3-way image classification set "yolo_dataset" from GitHub (hntnhan1111-ayai/CVio_Shrimp_Disease_Classification_Capstone_SU26); label vocabulary: healthy, WSSV, WSSV background.

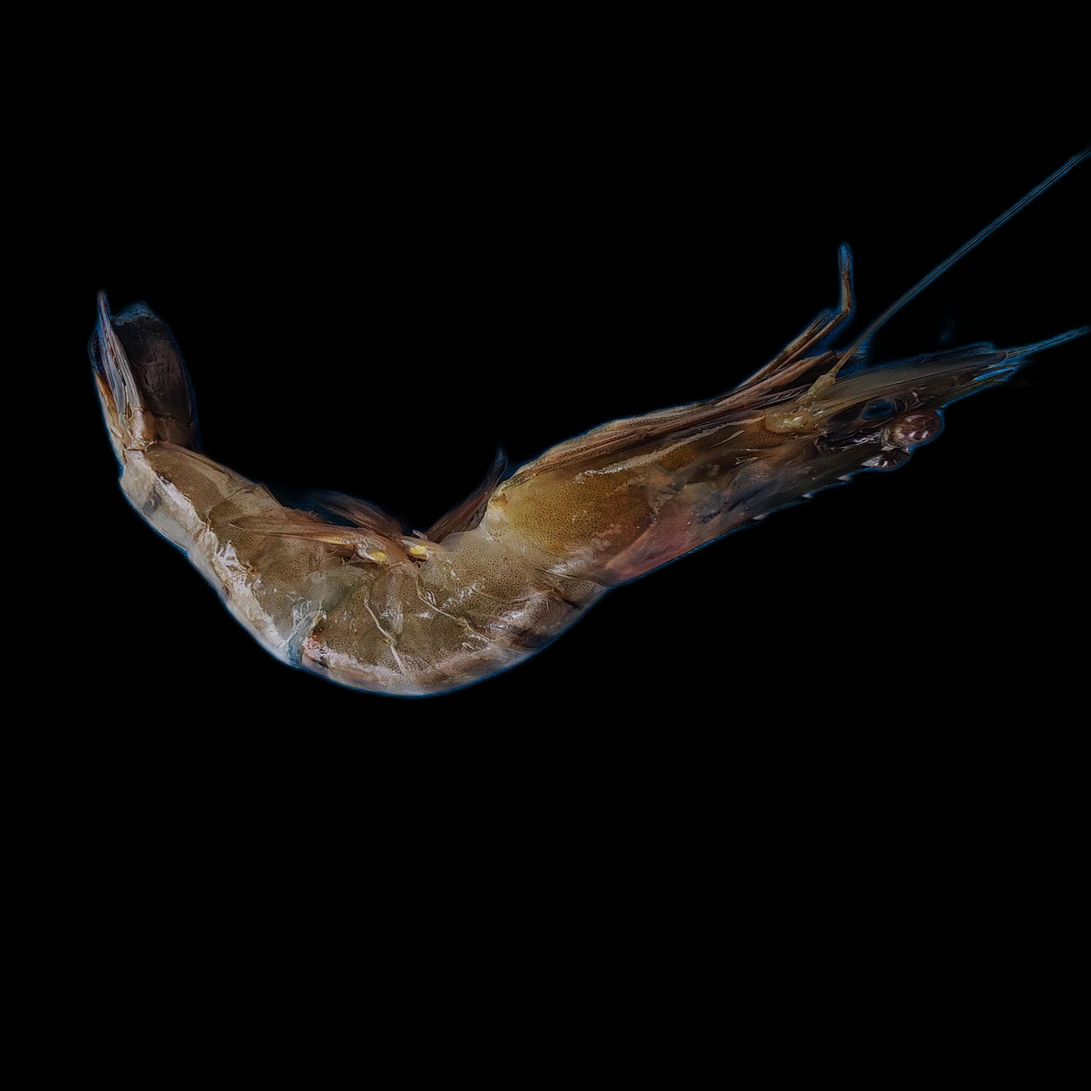
Label: WSSV

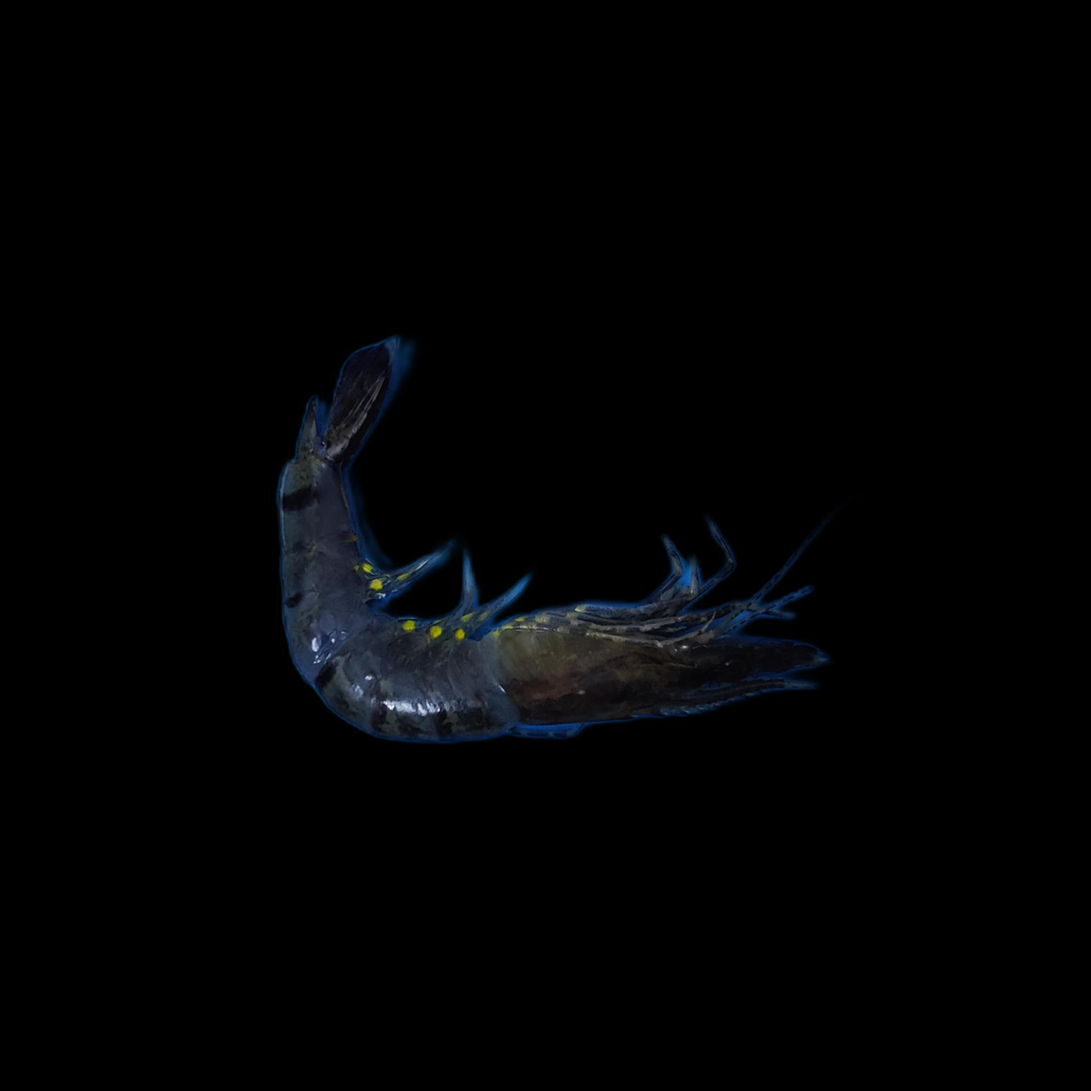
Label: WSSV

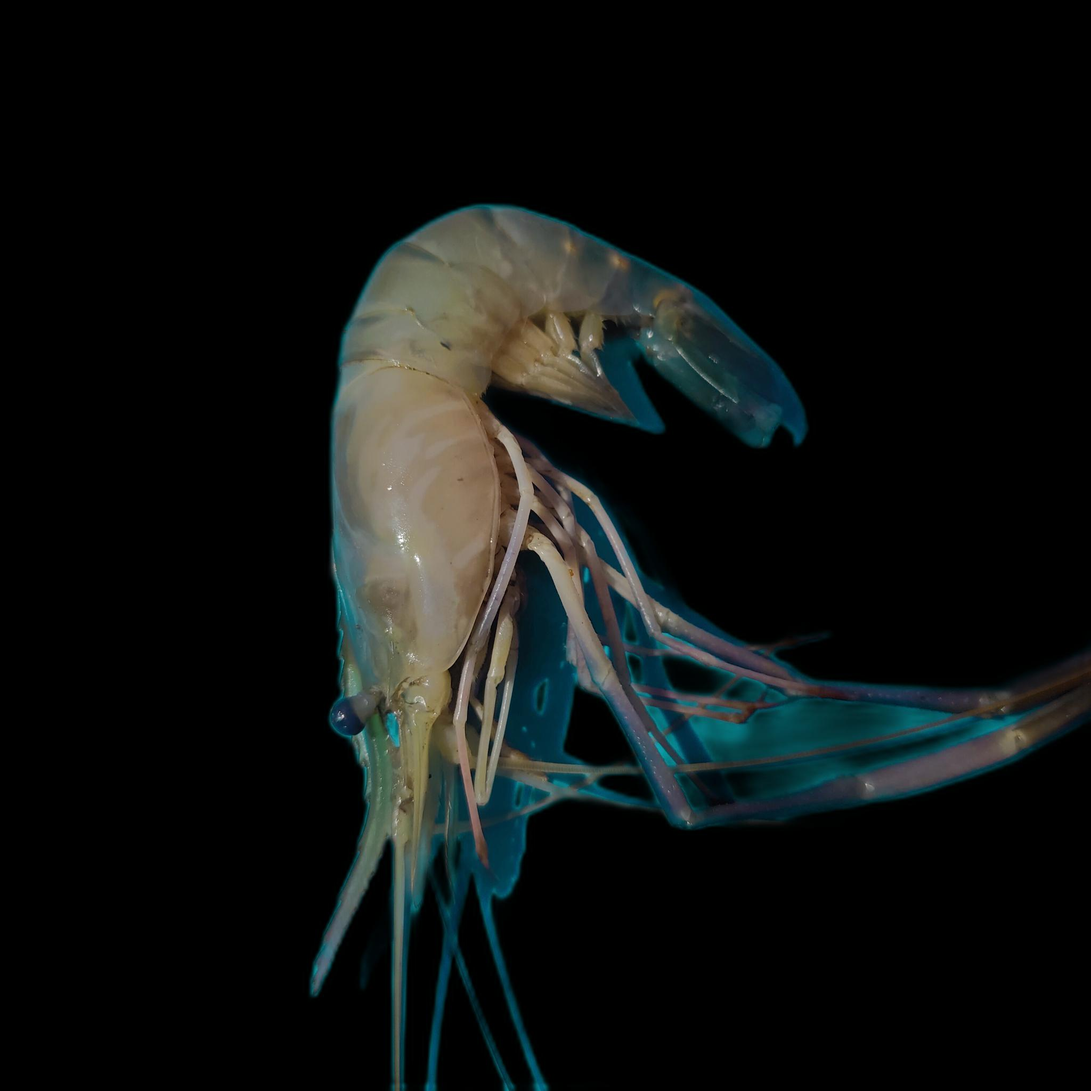
Label: healthy

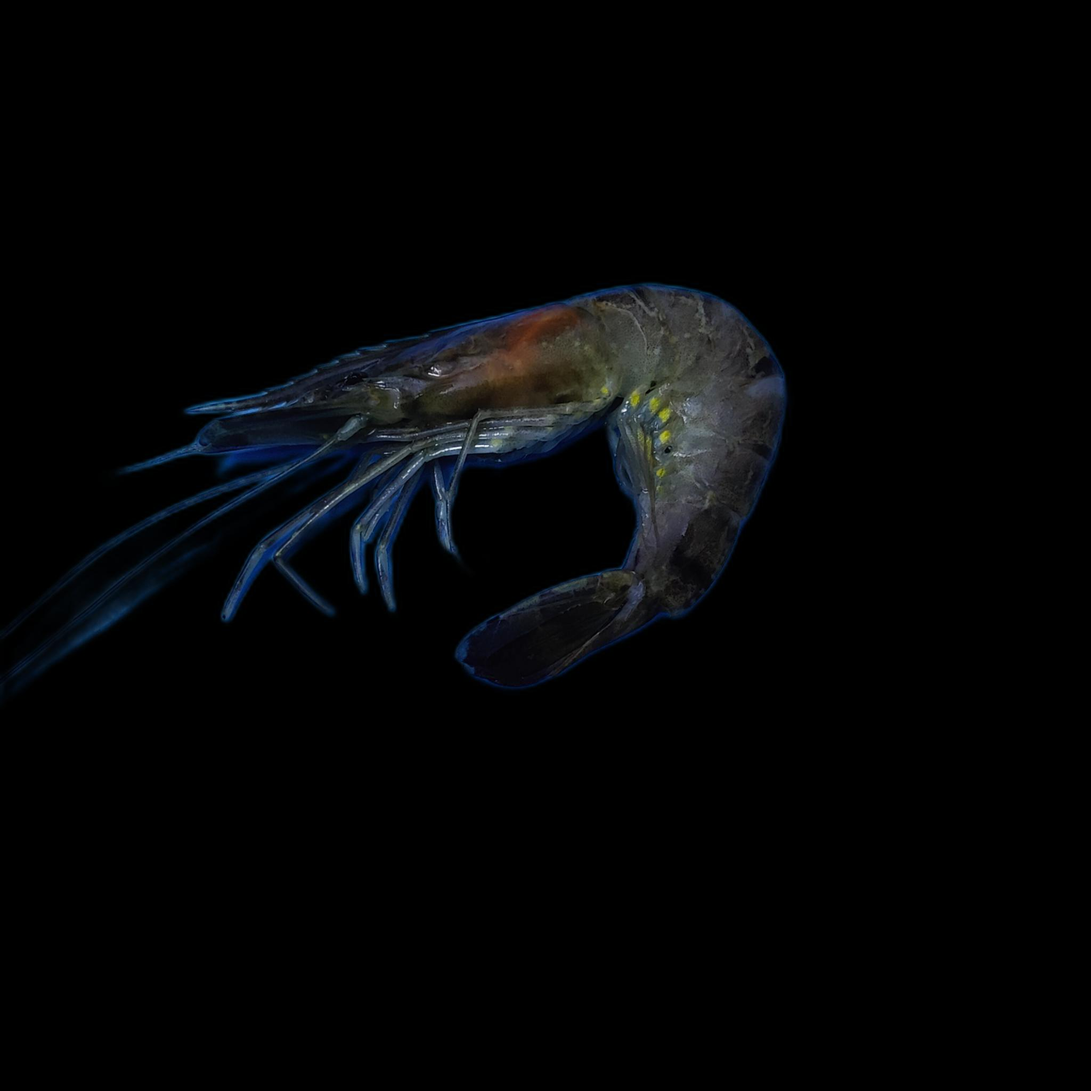
Label: WSSV background

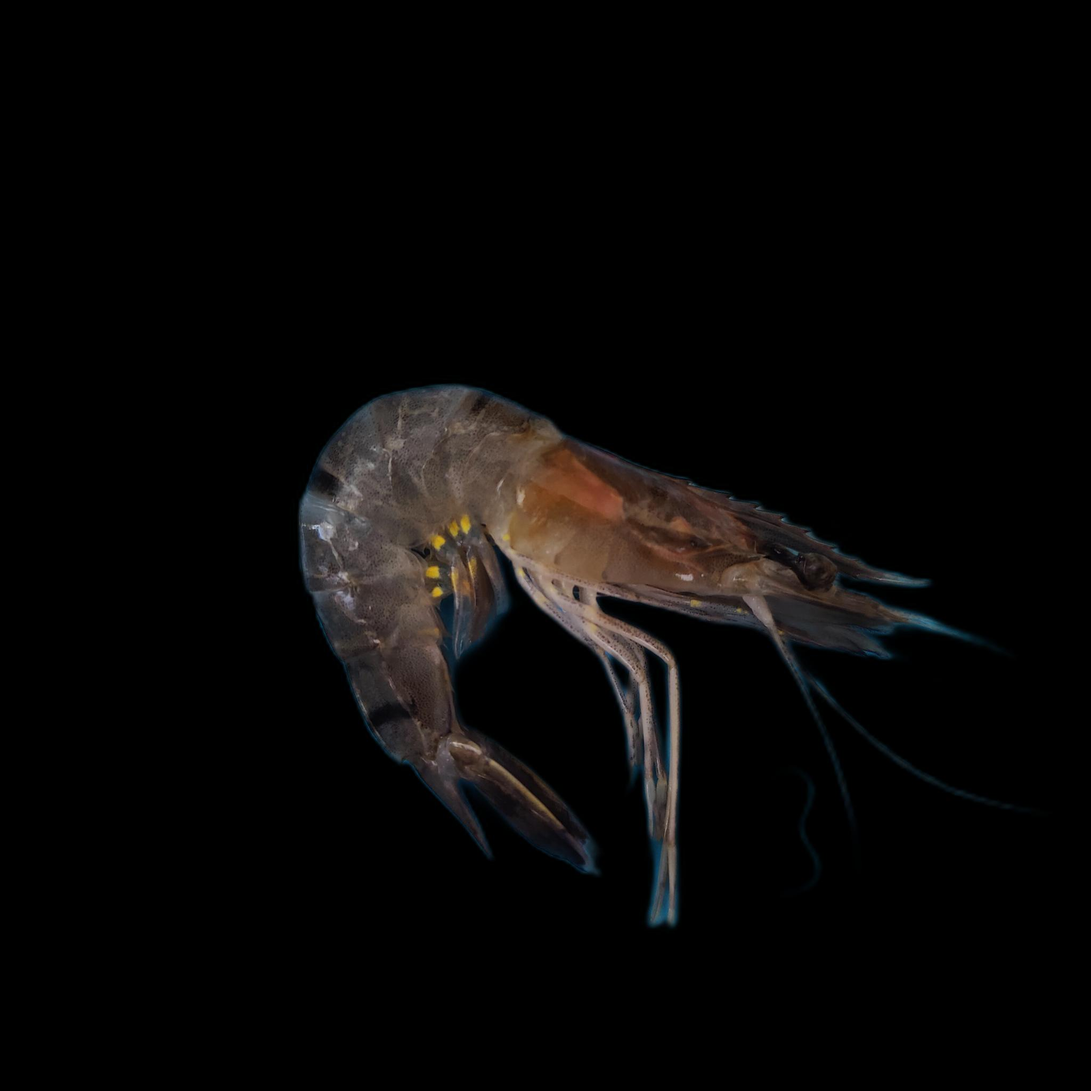
Label: healthy

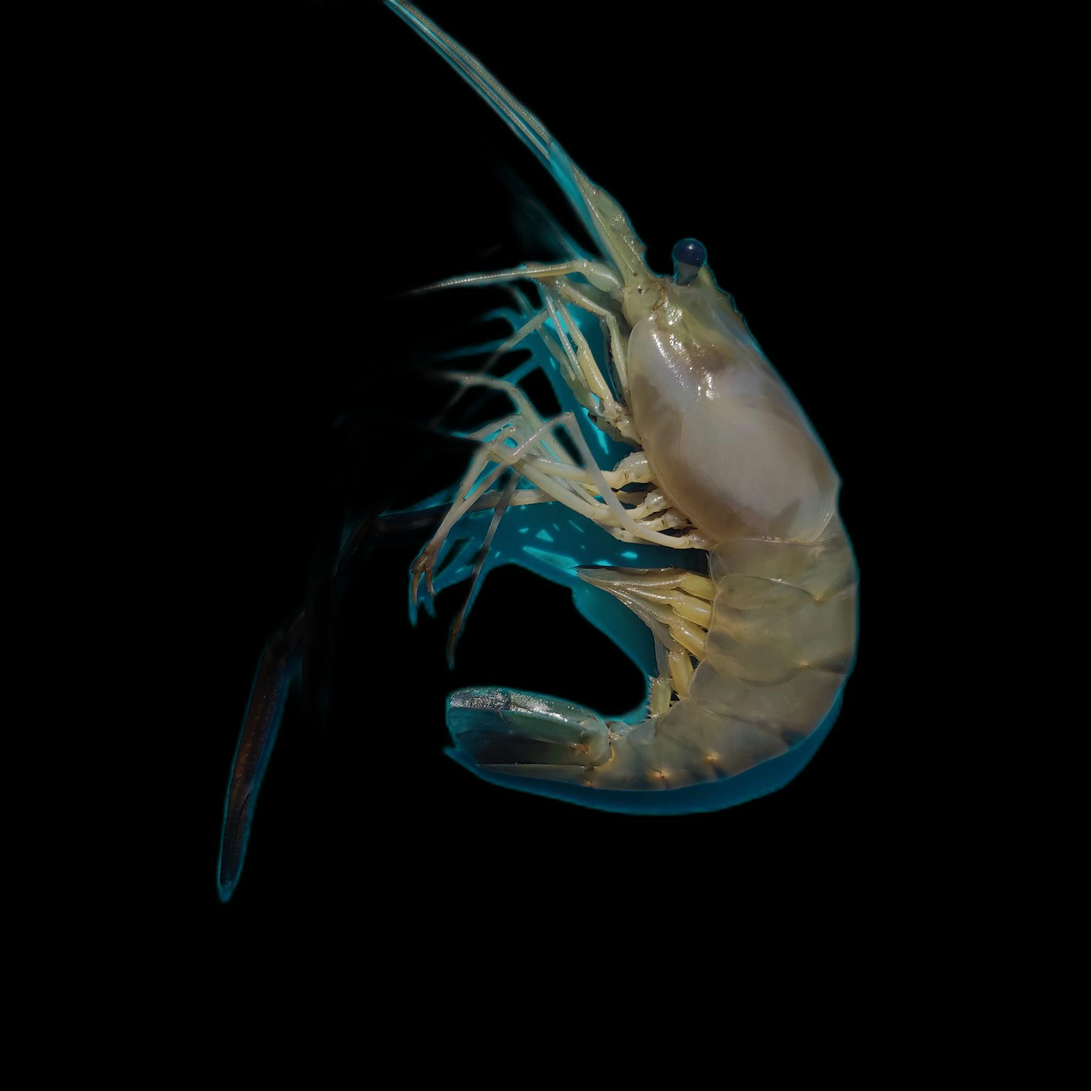
Label: healthy
